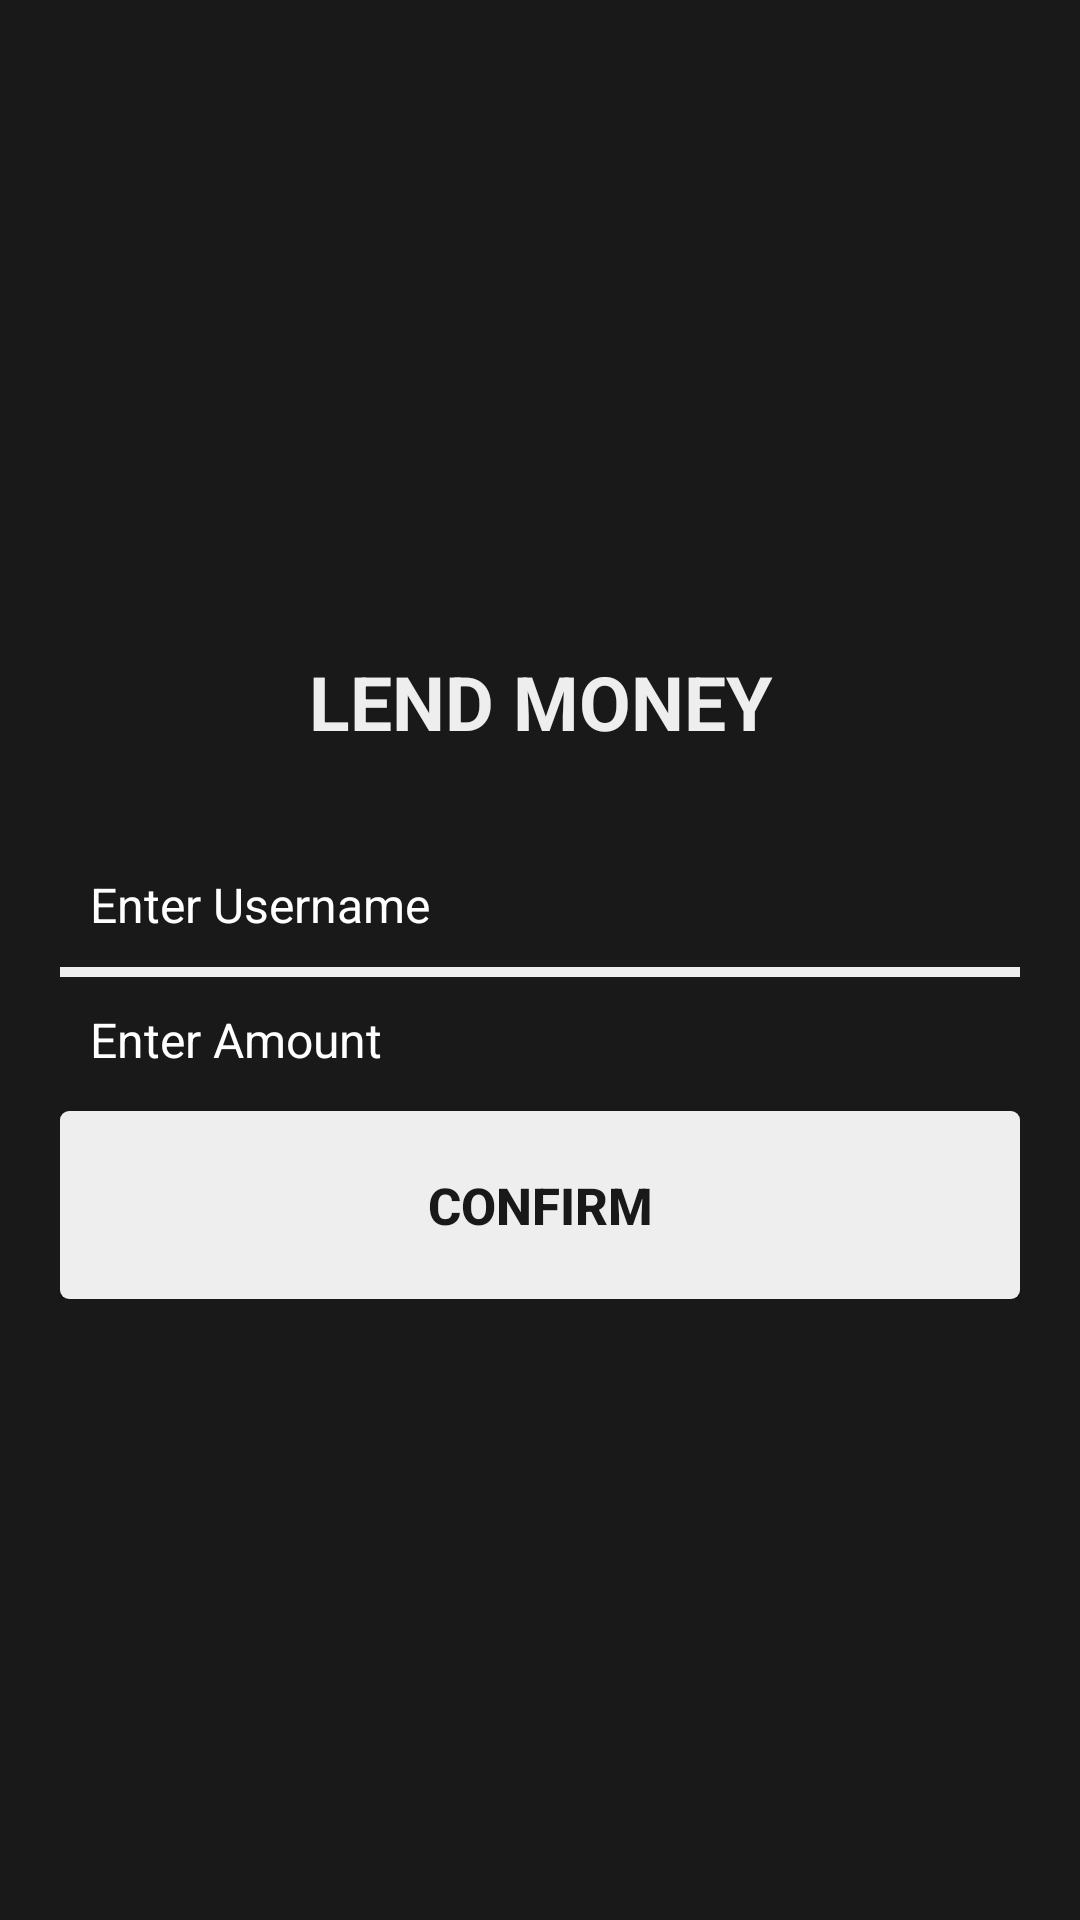

Layout XML and referenced resources for this Android screen:
<!-- AndroidManifest.xml: application theme AppTheme -->
<!-- res/layout/activity_lend.xml -->
<?xml version="1.0" encoding="utf-8"?>
<RelativeLayout xmlns:android="http://schemas.android.com/apk/res/android"
    xmlns:tools="http://schemas.android.com/tools"
    android:layout_width="fill_parent"
    android:layout_height="fill_parent"
    android:background="@color/background_color"
    android:padding="20dp"
    tools:context="com.example.moneypool.client.login.LendActivity">
    <LinearLayout
        android:id="@+id/lend"
        android:layout_width="fill_parent"
        android:layout_height="wrap_content"
        android:layout_centerInParent="true"
        android:orientation="vertical" >
        <TextView
            android:layout_width="fill_parent"
            android:layout_height="wrap_content"
            android:gravity="center"
            android:padding="10dp"
            android:text="LEND MONEY"
            android:textColor="@color/white_greyish"
            android:textSize="25sp"
            android:textStyle="bold" />
        <EditText
            android:id="@+id/receiverUsername"
            android:singleLine="true"
            android:layout_width="fill_parent"
            android:layout_height="wrap_content"
            android:layout_marginTop="20dp"
            android:background="@android:color/transparent"
            android:drawablePadding="8dp"
            android:gravity="center_vertical"
            android:hint="Enter Username"
            android:inputType="text"
            android:padding="10dp"
            android:textColor="@color/white"
            android:textColorHint="@color/white"
            android:textSize="16sp" />
        <View
            android:layout_width="fill_parent"
            android:layout_height="10px"
            android:background="@color/white_greyish" />
        <EditText
            android:id="@+id/lendAmount"
            android:singleLine="true"
            android:layout_width="fill_parent"
            android:layout_height="wrap_content"
            android:background="@android:color/transparent"
            android:drawablePadding="18dp"
            android:gravity="center_vertical"
            android:hint="Enter Amount"
            android:inputType="numberDecimal"
            android:padding="10dp"
            android:textColor="@color/white"
            android:textColorHint="@color/white"
            android:textSize="16sp" />

        <Button
            android:id="@+id/confirm"
            android:layout_width="fill_parent"
            android:layout_height="wrap_content"
            android:layout_marginTop="3dp"
            android:background="@drawable/loginbutton_selector"
            android:padding="20dp"
            android:text="Confirm"
            android:textColor="@color/background_color"
            android:textSize="17sp"
            android:textStyle="bold"
            android:onClick="confirmLendOnAction" />
    </LinearLayout>
</RelativeLayout>
<!-- resources referenced by this layout -->
<resources>
  <color name="background_color">#191919</color>
  <color name="white">#FFFFFF</color>
  <color name="white_greyish">#EEEEEE</color>
  <!-- drawable loginbutton_selector (drawable) -->
  <?xml version="1.0" encoding="utf-8"?>
  <selector xmlns:android="http://schemas.android.com/apk/res/android">
      <item android:state_pressed="true">
          <shape android:shape="rectangle">
              <corners android:radius="3dp" />
              <solid android:color="@color/button_selectorcolor" />
          </shape>
      </item>
      <item>
          <shape android:shape="rectangle">
              <corners android:radius="3dp" />
              <solid android:color="@color/white_greyish" />
          </shape>
      </item>
  </selector>
  <style name="AppTheme" parent="Theme.AppCompat.Light.DarkActionBar">
          <item name="colorPrimary">@color/colorPrimary</item>
          <item name="colorPrimaryDark">@color/colorPrimaryDark</item>
          <item name="colorAccent">@color/colorAccent</item>
          <item name="android:background">@color/background_color</item>
      </style>
  <color name="button_selectorcolor">#9E9E9E</color>
  <color name="colorPrimary">#3F51B5</color>
  <color name="colorPrimaryDark">#191919</color>
  <color name="colorAccent">#FF4081</color>
</resources>
